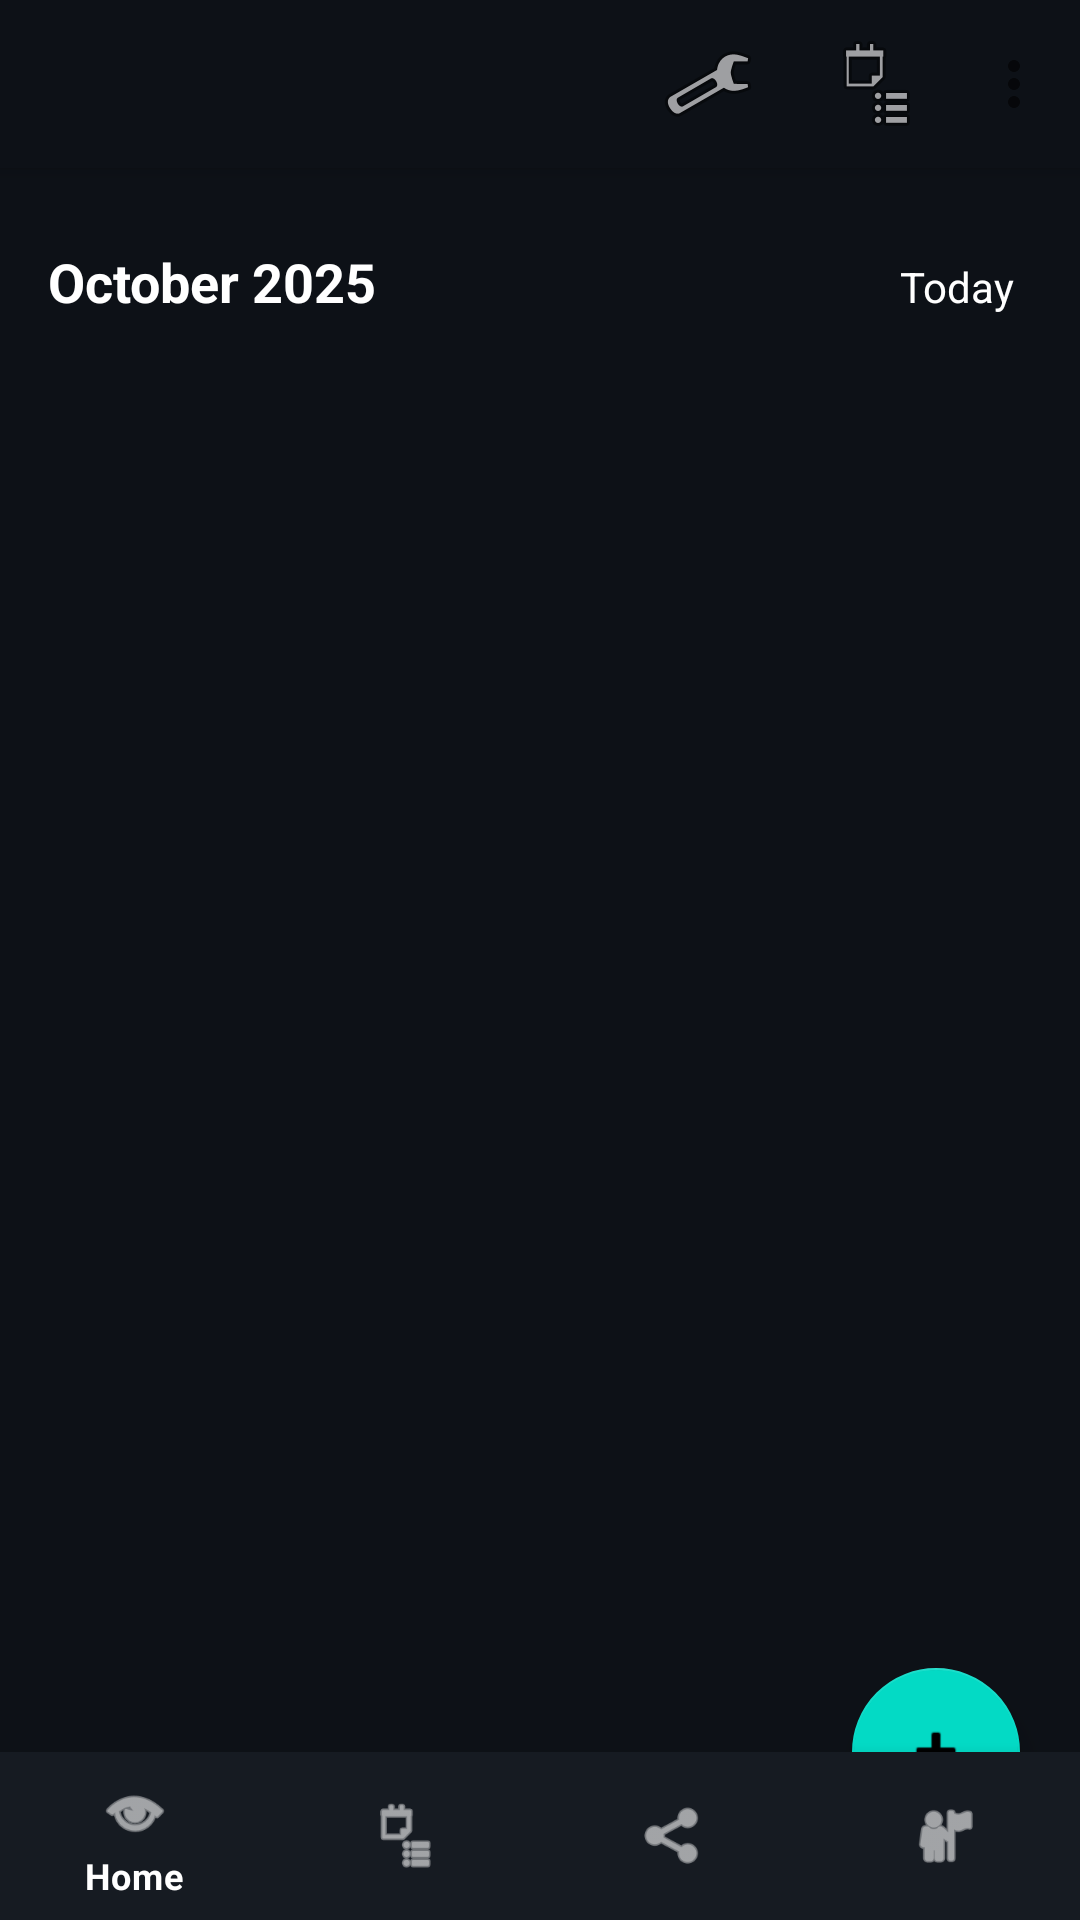

Here is an Android app screen rendered from its layout file. Give the layout XML and the strings, colors and styles it references.
<!-- AndroidManifest.xml: application theme Theme.SmartPlanner -->
<!-- res/layout/activity_home.xml -->
<?xml version="1.0" encoding="utf-8"?>
<androidx.coordinatorlayout.widget.CoordinatorLayout
    xmlns:android="http://schemas.android.com/apk/res/android"
    xmlns:app="http://schemas.android.com/apk/res-auto"
    android:layout_width="match_parent"
    android:layout_height="match_parent"
    android:background="#0D1117">

    
    <com.google.android.material.appbar.AppBarLayout
        android:layout_width="match_parent"
        android:layout_height="wrap_content"
        android:background="#0D1117">

        <com.google.android.material.appbar.MaterialToolbar
            android:id="@+id/topAppBar"
            android:layout_width="match_parent"
            android:layout_height="wrap_content"
            android:background="#0D1117"
            android:titleTextColor="@android:color/white"
            android:subtitleTextColor="@android:color/darker_gray"
            app:titleCentered="true"
            app:menu="@menu/top_app_bar_menu" />
    </com.google.android.material.appbar.AppBarLayout>

    
    <LinearLayout
        android:orientation="vertical"
        android:padding="16dp"
        android:layout_width="match_parent"
        android:layout_height="match_parent"
        app:layout_behavior="@string/appbar_scrolling_view_behavior">

        
        <LinearLayout
            android:layout_width="match_parent"
            android:layout_height="wrap_content"
            android:orientation="horizontal"
            android:paddingVertical="8dp">

            <TextView
                android:id="@+id/tvMonth"
                android:layout_width="wrap_content"
                android:layout_height="wrap_content"
                android:text="October 2025"
                android:textColor="@android:color/white"
                android:textSize="18sp"
                android:textStyle="bold" />

            <View
                android:layout_width="0dp"
                android:layout_height="0dp"
                android:layout_weight="1"/>

            <TextView
                android:id="@+id/tvToday"
                android:layout_width="wrap_content"
                android:layout_height="wrap_content"
                android:text="Today"
                android:background="@drawable/bg_chip"
                android:padding="6dp"
                android:textColor="@android:color/white"
                android:textSize="14sp" />
        </LinearLayout>

        
        <androidx.recyclerview.widget.RecyclerView
            android:id="@+id/weekList"
            android:layout_width="match_parent"
            android:layout_height="72dp"
            android:paddingTop="8dp"
            android:clipToPadding="false"
            android:overScrollMode="never"/>


        
        <androidx.recyclerview.widget.RecyclerView
            android:id="@+id/taskList"
            android:layout_width="match_parent"
            android:layout_height="0dp"
            android:layout_weight="1"
            android:paddingTop="12dp"
            android:clipToPadding="false"/>
    </LinearLayout>

    
    <com.google.android.material.floatingactionbutton.FloatingActionButton
        android:id="@+id/fabAddTask"
        android:layout_width="wrap_content"
        android:layout_height="wrap_content"
        android:src="@android:drawable/ic_input_add"
        android:contentDescription="Add Task"
        app:backgroundTint="#03DAC5"
        android:layout_margin="20dp"
        app:layout_anchor="@id/bottomNavigation"
        app:layout_anchorGravity="top|end" />

    
    <com.google.android.material.bottomnavigation.BottomNavigationView
        android:id="@+id/bottomNavigation"
        android:layout_width="match_parent"
        android:layout_height="wrap_content"
        android:layout_gravity="bottom"
        android:background="#161B22"
        app:itemIconTint="@android:color/white"
        app:itemTextColor="@android:color/white"
        app:menu="@menu/bottom_nav_menu" />

</androidx.coordinatorlayout.widget.CoordinatorLayout>
<!-- resources referenced by this layout -->
<resources>
  <style name="Theme.SmartPlanner" parent="Theme.MaterialComponents.DayNight.NoActionBar">
          
          <item name="android:statusBarColor">@android:color/transparent</item>
      </style>
</resources>
